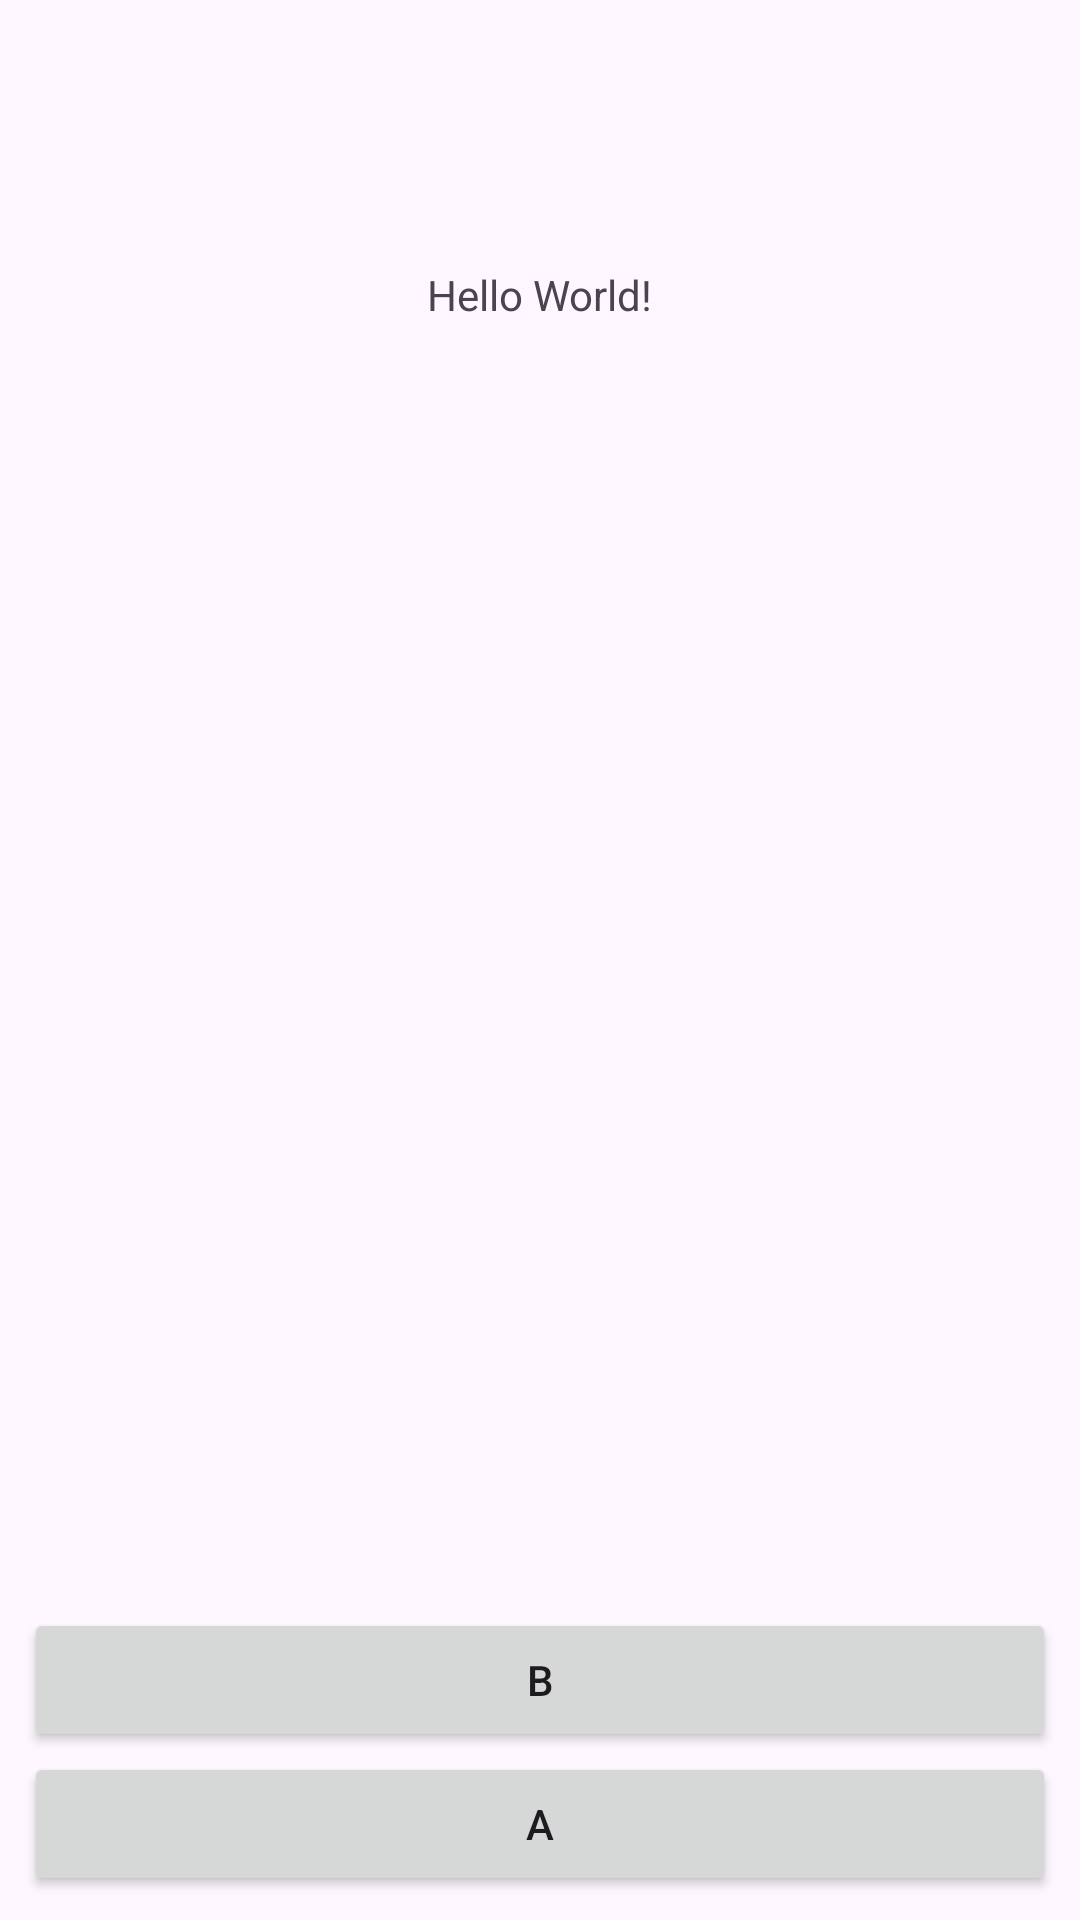

Write the Android layout XML for this screen, with the resource values it uses.
<!-- AndroidManifest.xml: application theme Theme.BLE_sendingData_onComand -->
<!-- res/layout/activity_main.xml -->
<?xml version="1.0" encoding="utf-8"?>
<androidx.constraintlayout.widget.ConstraintLayout xmlns:android="http://schemas.android.com/apk/res/android"
    xmlns:app="http://schemas.android.com/apk/res-auto"
    xmlns:tools="http://schemas.android.com/tools"
    android:layout_width="match_parent"
    android:layout_height="match_parent"
    tools:context=".MainActivity">

    <TextView
        android:layout_width="wrap_content"
        android:layout_height="wrap_content"
        android:text="Hello World!"
        app:layout_constraintBottom_toBottomOf="parent"
        app:layout_constraintEnd_toEndOf="parent"
        app:layout_constraintStart_toStartOf="parent"
        app:layout_constraintTop_toTopOf="parent"
        app:layout_constraintVertical_bias="0.143" />

    <Button
        android:id="@+id/buttonA"
        android:layout_width="0dp"
        android:layout_height="wrap_content"
        android:layout_marginStart="8dp"
        android:layout_marginEnd="8dp"
        android:layout_marginBottom="8dp"
        android:text="A"
        app:layout_constraintBottom_toBottomOf="parent"
        app:layout_constraintEnd_toEndOf="parent"
        app:layout_constraintStart_toStartOf="parent" />

    <Button
        android:id="@+id/buttonB"
        android:layout_width="0dp"
        android:layout_height="wrap_content"
        android:text="B"
        app:layout_constraintBottom_toTopOf="@+id/buttonA"
        app:layout_constraintEnd_toEndOf="@+id/buttonA"
        app:layout_constraintHorizontal_bias="0.467"
        app:layout_constraintStart_toStartOf="@+id/buttonA" />

</androidx.constraintlayout.widget.ConstraintLayout>
<!-- resources referenced by this layout -->
<resources>
  <style name="Theme.BLE_sendingData_onComand" parent="Base.Theme.BLE_sendingData_onComand" />
  <style name="Base.Theme.BLE_sendingData_onComand" parent="Theme.Material3.DayNight.NoActionBar">
          
          
          <item name="android:windowFullscreen">true</item>
      </style>
</resources>
